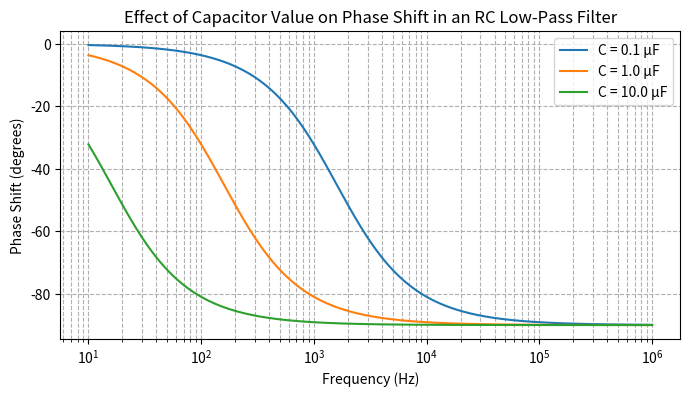

The script that saved this image:
import numpy as np
import matplotlib.pyplot as plt

# Define resistor value
R = 1e3  # Resistance in ohms

# Define a range of capacitor values (in farads)
capacitor_values = [0.1e-6, 1e-6, 10e-6]

# Define frequency range (10 Hz to 1 MHz)
frequencies = np.logspace(1, 6, num=500)
omega = 2 * np.pi * frequencies

plt.figure(figsize=(8, 4))

# Loop over capacitor values and plot phase shift
for C in capacitor_values:
    phase_rad = -np.arctan(omega * R * C)
    phase_deg = np.degrees(phase_rad)
    plt.semilogx(frequencies, phase_deg, label=f"C = {C*1e6:.1f} µF")

plt.xlabel("Frequency (Hz)")
plt.ylabel("Phase Shift (degrees)")
plt.title("Effect of Capacitor Value on Phase Shift in an RC Low-Pass Filter")
plt.grid(True, which="both", linestyle="--")
plt.legend()
plt.show()
